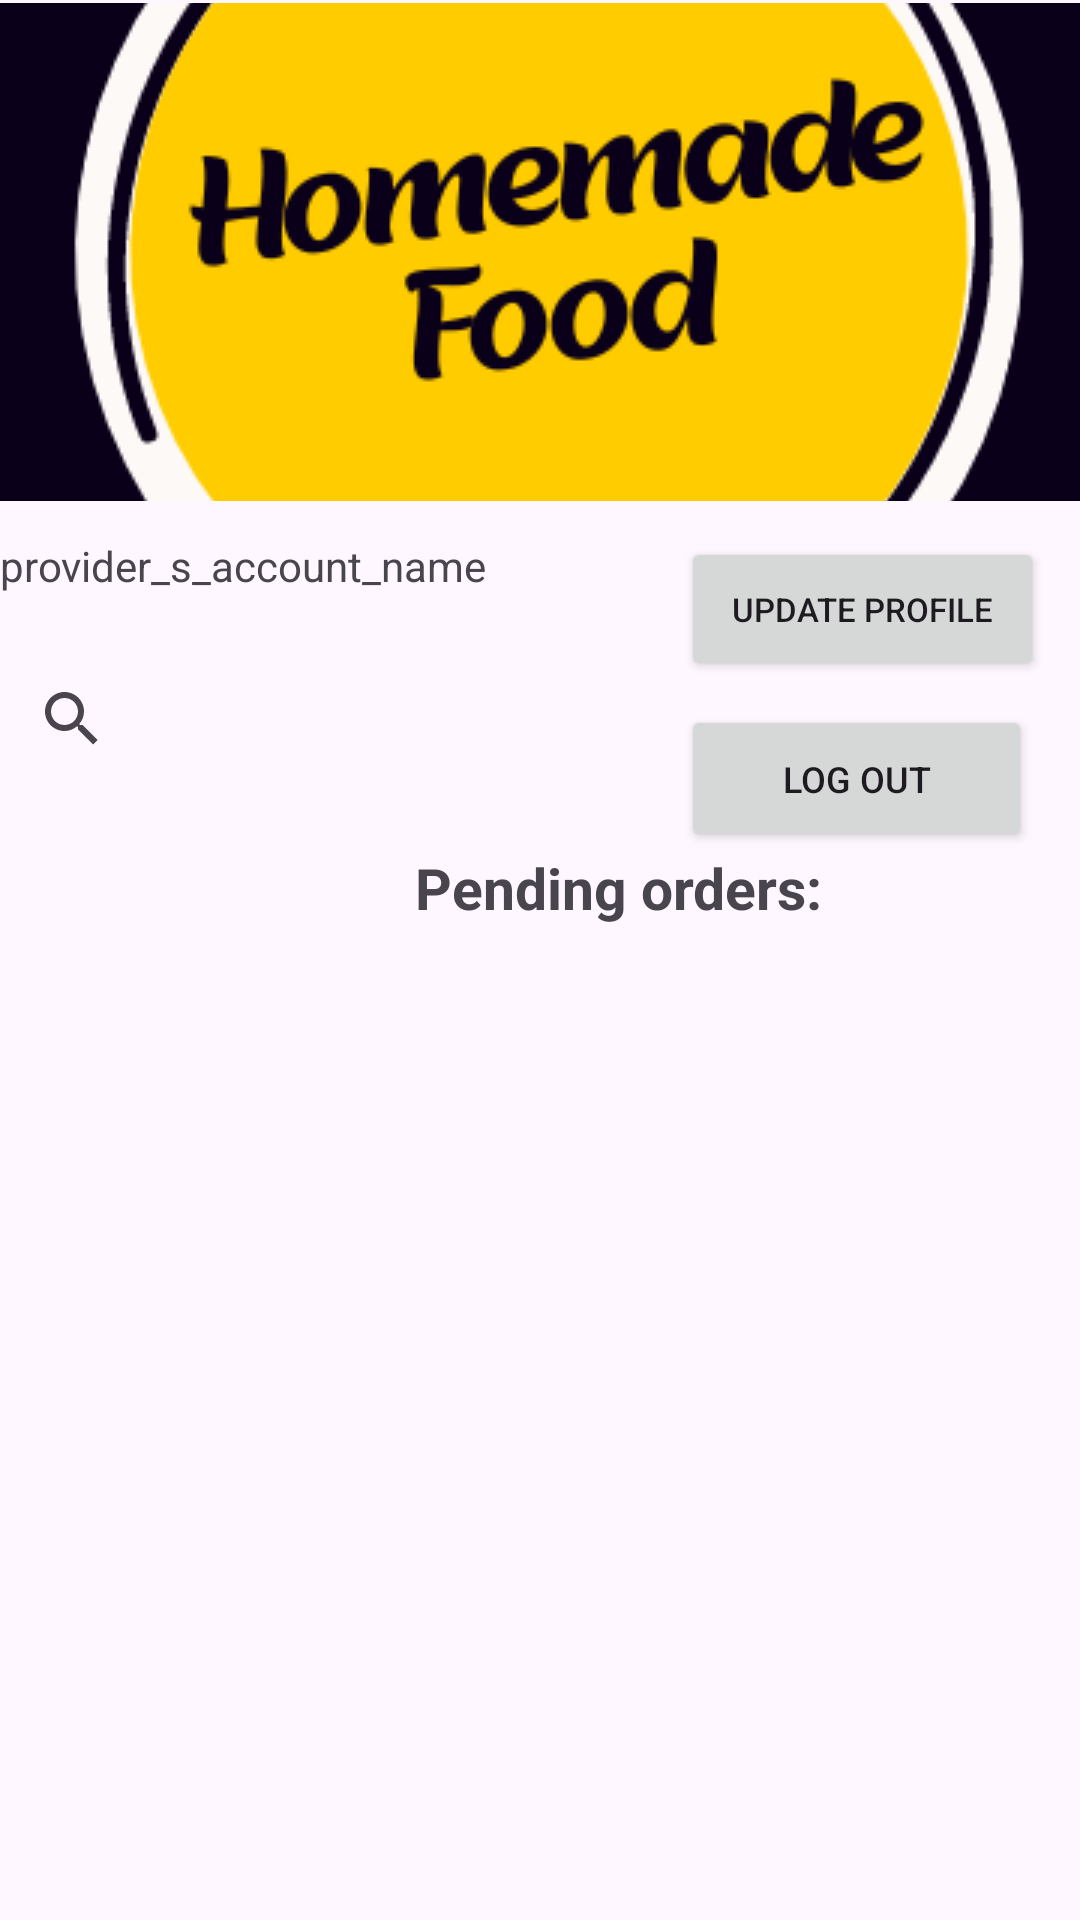

This screen was rendered from an Android layout file. Write that file and the resources it references.
<!-- AndroidManifest.xml: application theme Theme.HomeMadeFood -->
<!-- res/layout/activity_provider_order.xml -->
<?xml version="1.0" encoding="utf-8"?>
<androidx.constraintlayout.widget.ConstraintLayout xmlns:android="http://schemas.android.com/apk/res/android"
    xmlns:app="http://schemas.android.com/apk/res-auto"
    xmlns:tools="http://schemas.android.com/tools"
    android:id="@+id/main"
    android:layout_width="match_parent"
    android:layout_height="match_parent"
    tools:context=".ProviderPage.ProviderOrderActivity">

    <ImageButton
        android:id="@+id/imageLogo"
        android:layout_width="402dp"
        android:layout_height="166dp"
        android:layout_marginTop="1dp"
        app:layout_constraintEnd_toEndOf="parent"
        app:layout_constraintHorizontal_bias="0.444"
        app:layout_constraintStart_toStartOf="parent"
        app:layout_constraintTop_toTopOf="parent"
        app:srcCompat="@drawable/logo2"
        android:contentDescription="@string/logo"/>

    <Button
        android:id="@+id/btnUpdate"
        android:layout_width="121dp"
        android:layout_height="48dp"
        android:layout_marginTop="12dp"
        android:layout_marginEnd="12dp"
        android:text="@string/update_profile2"
        android:textSize="11sp"
        app:layout_constraintEnd_toEndOf="parent"
        app:layout_constraintTop_toBottomOf="@+id/imageLogo" />

    <Button
        android:id="@+id/btnLogout"
        android:layout_width="117dp"
        android:layout_height="49dp"
        android:layout_marginTop="8dp"
        android:layout_marginEnd="16dp"
        android:text="@string/log_out2"
        android:textSize="12sp"
        app:layout_constraintEnd_toEndOf="parent"
        app:layout_constraintTop_toBottomOf="@+id/btnUpdate" />

    <androidx.appcompat.widget.SearchView
        android:id="@+id/searchOrders"
        android:layout_width="407dp"
        android:layout_height="41dp"
        android:layout_marginBottom="380dp"
        android:queryHint="Search Orders"
        app:layout_constraintBottom_toBottomOf="parent"
        app:layout_constraintStart_toStartOf="parent" />

    <TextView
        android:id="@+id/textView"
        android:layout_width="271dp"
        android:layout_height="44dp"
        android:layout_marginTop="178dp"
        android:text="@string/provider_s_account_name"
        app:layout_constraintStart_toStartOf="parent"
        app:layout_constraintTop_toTopOf="@+id/imageLogo" />

    <TextView
        android:id="@+id/textView2"
        android:layout_width="273dp"
        android:layout_height="56dp"
        android:layout_marginStart="4dp"
        android:layout_marginBottom="12dp"
        android:text="@string/open_9_00am_10_00pm"
        app:layout_constraintBottom_toTopOf="@+id/searchOrders"
        app:layout_constraintStart_toStartOf="parent"
        app:layout_constraintTop_toBottomOf="@+id/textView"
        app:layout_constraintVertical_bias="1.0" />

    <TextView
        android:id="@+id/textView3"
        android:layout_width="404dp"
        android:layout_height="36dp"
        android:layout_marginStart="4dp"
        android:layout_marginTop="23dp"
        android:text="@string/pending_orders2"
        android:textAlignment="center"
        android:textSize="19sp"
        android:textStyle="bold"
        app:layout_constraintStart_toStartOf="parent"
        app:layout_constraintTop_toBottomOf="@+id/searchOrders" />


    <androidx.recyclerview.widget.RecyclerView
        android:id="@+id/orderRecycler"
        android:layout_width="409dp"
        android:layout_height="238dp"
        android:layout_marginStart="4dp"
        android:layout_marginBottom="68dp"
        app:layout_constraintBottom_toBottomOf="parent"
        app:layout_constraintStart_toStartOf="parent"
        tools:listitem="@layout/provider_order_recycler_view_item" />


</androidx.constraintlayout.widget.ConstraintLayout>
<!-- res/layout/provider_order_recycler_view_item.xml (included above) -->
<?xml version="1.0" encoding="utf-8"?>
<LinearLayout
    xmlns:android="http://schemas.android.com/apk/res/android"
    android:layout_width="wrap_content"
    android:layout_height="wrap_content"
    xmlns:app="http://schemas.android.com/apk/res-auto"
    android:orientation="vertical"
    >

    <androidx.cardview.widget.CardView
        android:layout_width="match_parent"
        android:layout_height="wrap_content"
        android:layout_marginStart="10dp"
        android:layout_marginTop="30dp"
        android:layout_marginEnd="10dp"
        android:background="@color/yellow"
        android:elevation="30dp"
        app:cardCornerRadius="20dp">

        <LinearLayout
            android:layout_width="match_parent"
            android:layout_height="wrap_content"
            android:orientation="horizontal" >

            <TextView
                android:layout_width="wrap_content"
                android:layout_height="wrap_content"
                android:layout_marginStart="10dp"
                android:layout_marginTop="10dp"
                android:text="@string/customer_s_username" />

            <TextView
                android:id="@+id/usernameTextView"
                android:layout_width="wrap_content"
                android:layout_height="wrap_content"
                android:layout_marginStart="10dp"
                android:layout_marginTop="10dp"
                android:hint="@string/displaying_customer_s_username" />


        </LinearLayout>

        <LinearLayout
            android:layout_width="match_parent"
            android:layout_height="wrap_content"
            android:orientation="horizontal" >

            <TextView
                android:layout_width="wrap_content"
                android:layout_height="wrap_content"
                android:layout_marginStart="10dp"
                android:layout_marginTop="50dp"
                android:text="@string/customer_s_email" />

            <TextView
                android:id="@+id/emailTextView"
                android:layout_width="wrap_content"
                android:layout_height="wrap_content"
                android:layout_marginStart="10dp"
                android:layout_marginTop="50dp"
                android:hint="@string/displaying_customer_s_email" />




        </LinearLayout>

        <TextView
            android:layout_width="wrap_content"
            android:layout_height="wrap_content"
            android:layout_marginStart="10dp"
            android:layout_marginTop="90dp"
            android:text="@string/displaying_customer_s_order" />

        <LinearLayout
            android:layout_width="402dp"
            android:layout_height="match_parent"
            android:orientation="horizontal">

            <TextView
                android:id="@+id/orderTextView"
                android:layout_width="wrap_content"
                android:layout_height="wrap_content"
                android:layout_marginStart="10dp"
                android:layout_marginTop="120dp"
                android:hint="@string/customer_s_order_1" />

        </LinearLayout>


<LinearLayout
    android:layout_width="402dp"
    android:layout_height="wrap_content"
    android:orientation="horizontal"
    >

            <Button
                android:id="@+id/CancelBtn"
                android:layout_width="wrap_content"
                android:layout_height="wrap_content"
                android:layout_marginStart="15dp"
                android:layout_marginTop="140dp"
                android:text="@string/cancel" />

            <Button
                android:id="@+id/AcceptBtn"
                android:layout_width="wrap_content"
                android:layout_height="wrap_content"
                android:layout_marginStart="30dp"
                android:layout_marginTop="140dp"
                android:text="@string/accept" />


            <Button
                android:id="@+id/MsgBtn"
                android:layout_width="wrap_content"
                android:layout_height="wrap_content"
                android:layout_marginStart="30dp"
                android:layout_marginTop="140dp"
                android:text="@string/message" />

</LinearLayout>

    </androidx.cardview.widget.CardView>



</LinearLayout>
<!-- resources referenced by this layout -->
<resources>
  <color name="yellow">#FEAA1A</color>
  <!-- drawable logo2: png bitmap (drawable, 33350 bytes) -->
  <string name="accept">Accept</string>
  <string name="cancel">Cancel</string>
  <string name="customer_s_email">Customer\'s Email:</string>
  <string name="customer_s_order_1">Customer\'s Order #1</string>
  <string name="customer_s_username">Customer\'s Username:</string>
  <string name="displaying_customer_s_email">Displaying Customer\'s Email</string>
  <string name="displaying_customer_s_order">Displaying Customer\'s Order:</string>
  <string name="displaying_customer_s_username">Displaying Customer\'s Username</string>
  <string name="log_out2">Log out</string>
  <string name="logo">logo</string>
  <string name="message">Message</string>
  <string name="open_9_00am_10_00pm">open_9_00am_10_00pm</string>
  <string name="pending_orders2">Pending orders:</string>
  <string name="provider_s_account_name">provider_s_account_name</string>
  <string name="update_profile2">Update profile</string>
  <style name="Theme.HomeMadeFood" parent="Base.Theme.HomeMadeFood" />
  <style name="Base.Theme.HomeMadeFood" parent="Theme.Material3.DayNight.NoActionBar">
          
           <item name="colorPrimary">@color/black</item>
      </style>
  <color name="black">#FF000000</color>
</resources>
